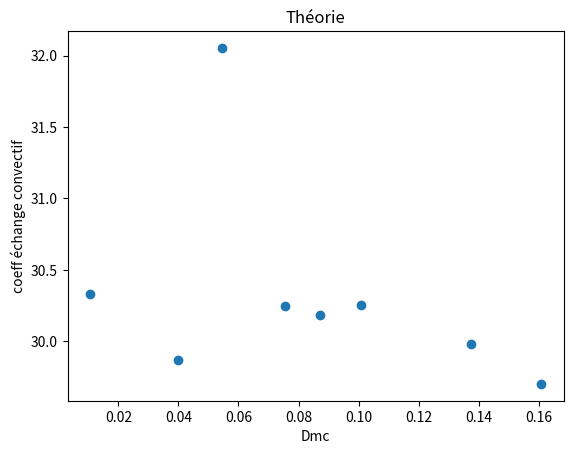

The matplotlib source for this figure:
import numpy as np
import matplotlib.pyplot as plt

RHO=1000  #masse volumique 
ETA=0.001  #coefficient de viSCositÃ©
DF=15.5e-2  #diametre circulation froid
DC=12e-3  #diamètre circulation chaud
LAMDA=0.6
CP=4180
L=1
SC=np.pi*(DC/2)**2
SF=np.pi*(DF/2)**2
E=2e-3


# FONCTIONS

def Reynolds(RHO,ETA,D,Dm):
    S=np.pi*(D/2)**2
    v=Dm/(RHO*S)
    return (RHO*v*D)/ETA

def debit(meau,temps):  
    debit=meau/temps
    return debit*10**-3 #kg/s

def Nusselt(h,D,LAMDA):
    return (h*D)/LAMDA

def Prandtl(ETA,CP,LAMDA):
    return (ETA*CP)/LAMDA

def Redh(RHO,ETA,D,Dm):
    S=np.pi*(D/2)**2
    v=Dm/(RHO*S)
    Dh=(4*(D/2)**2 * np.pi)/(2*np.pi*D/2)
    return (RHO*v*Dh)/ETA

#STOCKAGE DES DONNEES:
    
#Salve 1:    
Mesure_1_1={'Ref': 0, 'Rec': 0 ,'Dmf':0, 'Dmc':0, 'Tfs':32.8 , 'Tcs': 43.7, 'Tfe': 28.2, 'Tce': 56.5}  #Initialisation d'un dictionnaire de donnees
Mesure_1_2={'Ref': 0, 'Rec': 0 ,'Dmf':0, 'Dmc':0, 'Tfs': 34, 'Tcs': 48.5, 'Tfe': 28.2, 'Tce': 53.0}
    
Mesure_1_3={'Ref': 0, 'Rec': 0 ,'Dmf':0, 'Dmc':0, 'Tfs': 30.9, 'Tcs': 34.9, 'Tfe': 28.9, 'Tce': 37.7}
Mesure_1_4={'Ref': 0, 'Rec': 0 ,'Dmf':0, 'Dmc':0, 'Tfs':30.5, 'Tcs': 36.2, 'Tfe': 28.9, 'Tce': 39.1}

Mesure_1_5={'Ref': 0, 'Rec': 0 ,'Dmf':0, 'Dmc':0, 'Tfs':30.5, 'Tcs': 38.7, 'Tfe': 28, 'Tce':  47.5}
Mesure_1_6={'Ref': 0, 'Rec': 0 ,'Dmf':0, 'Dmc':0, 'Tfs':31.3, 'Tcs': 44.1, 'Tfe': 28, 'Tce': 52}
Mesure_1_7={'Ref': 0, 'Rec': 0 ,'Dmf':0, 'Dmc':0, 'Tfs':30.9, 'Tcs': 41.4, 'Tfe': 27.9, 'Tce': 48}
Mesure_1_8={'Ref': 0, 'Rec': 0 ,'Dmf':0, 'Dmc':0, 'Tfs':32.1, 'Tcs': 42.5, 'Tfe': 28.9, 'Tce': 57.2}
Mesure_1_9={'Ref': 0, 'Rec': 0 ,'Dmf':0, 'Dmc':0, 'Tfs':31.3, 'Tcs': 37.7, 'Tfe': 28.9, 'Tce': 52.4}
Mesure_1_10={'Ref': 0, 'Rec': 0 ,'Dmf':0, 'Dmc':0, 'Tfs':34.2, 'Tcs': 49.5, 'Tfe': 29.3, 'Tce': 54.4}

Mesure_1_11={'Ref': 0, 'Rec': 0 ,'Dmf':0, 'Dmc':0, 'Tfs':29.9, 'Tcs': 32.2, 'Tfe': 27.5, 'Tce': 48.6}
Mesure_1_12={'Ref': 0, 'Rec': 0 ,'Dmf':0, 'Dmc':0, 'Tfs':29.4, 'Tcs': 32.4, 'Tfe': 28.2, 'Tce': 48.2} 
Mesure_1_13={'Ref': 0, 'Rec': 0 ,'Dmf':0, 'Dmc':0, 'Tfs':34, 'Tcs': 47.9, 'Tfe': 29.3, 'Tce': 55}
Mesure_1_14={'Ref': 0, 'Rec': 0 ,'Dmf':0, 'Dmc':0, 'Tfs':32.8, 'Tcs': 41.9, 'Tfe': 29.2, 'Tce': 54.3}  

#MESURES DE DEBIT
#SALVE 1  
Mesure_1_1['Dmf']=debit(1467,9.44)
Mesure_1_1['Dmc']=debit(273,5)

Mesure_1_2['Dmf']=debit(1471,11.4)
Mesure_1_2['Dmc']=debit(1198,7.45)

Mesure_1_3['Dmf']=debit(1442,10.68)
Mesure_1_3['Dmc']=debit(832,8.26)

Mesure_1_4['Dmf']=debit(1442,10.68)
Mesure_1_4['Dmc']=(debit(636,8.37)+debit(598,8))/2

Mesure_1_5['Dmf']=debit(2564,19.21)
Mesure_1_5['Dmc']=(debit(464,11.61)+debit(448,11.55))/2

Mesure_1_6['Dmf']=debit(2564,19.21)
Mesure_1_6['Dmc']=debit(1594,10.58)

Mesure_1_7['Dmf']=debit(1699,12.90)
Mesure_1_7['Dmc']=(debit(1067,11.55) + debit(1144,0.093))/2

Mesure_1_8['Dmf']=debit(1245,8.40)
Mesure_1_8['Dmc']=(debit(277,6.33)+debit(299,7.72))/2

Mesure_1_9['Dmf']=debit(1262,9.48)
Mesure_1_9['Dmc']=(debit(202,8.53)+debit(213,10.30))/2

Mesure_1_10['Dmf']=debit(1461, 11.07)
Mesure_1_10['Dmc']=(debit(1268,9.36)+debit(1477,10.61))/2

Mesure_1_11['Dmf']=debit(1537, 10.24)
Mesure_1_11['Dmc']=(debit(149,6.18)+debit(145,6.77))/2

Mesure_1_12['Dmf']=debit(974, 7.05)
Mesure_1_12['Dmc']=(debit(153,14.46)+debit(116,10.77))/2

Mesure_1_13['Dmf']=debit(1061,7.90)
Mesure_1_13['Dmc']=(debit(274,3.15)+debit(275,3.16))/2

Mesure_1_14['Dmf']=debit(1087,8.27)
Mesure_1_14['Dmc']=debit(224,5.63)


#CALCUL DE REYNOLDS

#SALVE 1
Mesure_1_1['Ref']=Reynolds(RHO, ETA, DF, Mesure_1_1['Dmf'])
Mesure_1_1['Rec']=Reynolds(RHO, ETA, DC, Mesure_1_1['Dmc'])

Mesure_1_2['Ref']=Reynolds(RHO, ETA, DF, Mesure_1_2['Dmf'])
Mesure_1_2['Rec']=Reynolds(RHO, ETA, DC, Mesure_1_2['Dmc'])

Mesure_1_3['Ref']=Reynolds(RHO, ETA, DF, Mesure_1_3['Dmf'])
Mesure_1_3['Rec']=Reynolds(RHO, ETA, DC, Mesure_1_3['Dmc'])

Mesure_1_4['Ref']=Reynolds(RHO, ETA, DF, Mesure_1_4['Dmf'])
Mesure_1_4['Rec']=Reynolds(RHO, ETA, DC, Mesure_1_4['Dmc'])

Mesure_1_5['Ref']=Reynolds(RHO, ETA, DF, Mesure_1_5['Dmf'])
Mesure_1_5['Rec']=Reynolds(RHO, ETA, DC, Mesure_1_5['Dmc'])

Mesure_1_6['Ref']=Reynolds(RHO, ETA, DF, Mesure_1_6['Dmf'])
Mesure_1_6['Rec']=Reynolds(RHO, ETA, DC, Mesure_1_6['Dmc'])

Mesure_1_7['Ref']=Reynolds(RHO, ETA, DF, Mesure_1_7['Dmf'])
Mesure_1_7['Rec']=Reynolds(RHO, ETA, DC, Mesure_1_7['Dmc'])

Mesure_1_8['Ref']=Reynolds(RHO, ETA, DF, Mesure_1_8['Dmf'])
Mesure_1_8['Rec']=Reynolds(RHO, ETA, DC, Mesure_1_8['Dmc'])

Mesure_1_9['Ref']=Reynolds(RHO, ETA, DF, Mesure_1_9['Dmf'])
Mesure_1_9['Rec']=Reynolds(RHO, ETA, DC, Mesure_1_9['Dmc'])

Mesure_1_10['Ref']=Reynolds(RHO, ETA, DF, Mesure_1_10['Dmf'])
Mesure_1_10['Rec']=Reynolds(RHO, ETA, DC, Mesure_1_10['Dmc'])

Mesure_1_11['Ref']=Reynolds(RHO, ETA, DF, Mesure_1_11['Dmf'])
Mesure_1_11['Rec']=Reynolds(RHO, ETA, DC, Mesure_1_11['Dmc'])

Mesure_1_12['Ref']=Reynolds(RHO, ETA, DF, Mesure_1_12['Dmf'])
Mesure_1_12['Rec']=Reynolds(RHO, ETA, DC, Mesure_1_12['Dmc'])

Mesure_1_13['Ref']=Reynolds(RHO, ETA, DF, Mesure_1_13['Dmf'])
Mesure_1_13['Rec']=Reynolds(RHO, ETA, DC, Mesure_1_13['Dmc'])

Mesure_1_14['Ref']=Reynolds(RHO, ETA, DF, Mesure_1_14['Dmf'])
Mesure_1_14['Rec']=Reynolds(RHO, ETA, DC, Mesure_1_14['Dmc'])


Liste_donnees = [Mesure_1_1,Mesure_1_2, Mesure_1_3, Mesure_1_4, Mesure_1_10, Mesure_1_12, Mesure_1_13, Mesure_1_14]


Liste_Ref=[mesure['Ref'] for mesure in Liste_donnees]

Liste_Rec=[mesure['Rec'] for mesure in Liste_donnees]

Liste_Dmc=[mesure['Dmc'] for mesure in Liste_donnees]

Liste_rapport_debit=[mesure['Dmf']/mesure['Dmc'] for mesure in Liste_donnees]

Liste_vitesse_froid=[mesure['Dmf']/(RHO*SF) for mesure in Liste_donnees]

Liste_vitesse_chaud=[mesure['Dmc']/(RHO*SC) for mesure in Liste_donnees]

Liste_Redh=[Redh(RHO, ETA, DC, Liste_Dmc[i]) for i in range(len(Liste_donnees))]

#Correlation de Sieder et Tate: ecoulement laminaire
def Sieder(Pr,Re,D,L):
    return 1.86*(Pr*Re)**(1/3)*(D/L)**(1/3)



#CorrÃ©lation de Dittus-Boelter: ecoulement turbulent
def Dittus(Re,Pr):
    return 0.023*Re**0.8*Pr**(1/3)



#CorrÃ©lation de Hilpert: Ã©coulement autour du tube (C de©pend de Re)
def Hilpert(Re,Pr):
    if Re>=0.4 and  Re<=4.0:
        m=0.33
        C=0.989
    elif Re>=4.0 and Re<=40.0:
        m=0.466
        C=0.911
    elif Re>=40.0 and Re<=4000.0:
        m=0.466
        C=0.683
    elif Re>=4000.0 and Re<=40000.0:
        m=0.618
        C=0.193
    elif Re>=40000 and Re<=400000:
        m=0.805
        C=0.027
    
    return C*Re**m*Pr**(1/3)
 
    
def hi_coeff(D,LAMDA,v,RHO,ETA,CP,L):
    Re=Redh(RHO,ETA,D,v)
    Pr=Prandtl(ETA,CP,LAMDA)
    
    #if Re*Pr*D/L >=10:
     #   Nu=Sieder(Pr,Re,D,L)
      #  print('Sieder')
    if Re>=5000 and Pr>=0.6 and Pr<=100:
        Nu=Dittus(Re,Pr)
        print('Dittus')
    elif Pr>=0.5:
        Nu=Hilpert(Re,Pr)
        print('Hilpert')

    return Nu*LAMDA/D 
        
#On néglige l'encrassement
        
def h_coeff(hf,hc,e, LAMDA):
     return 1/((1/hc) + (E/LAMDA)  + (1/hf))


## CALCUL DU NOMBRE DU h ##

Liste_hf=[ hi_coeff(DF, LAMDA, Liste_vitesse_froid[i],RHO, ETA, CP, L) for i in range(len(Liste_donnees))]

Liste_hc=[ hi_coeff(DC, LAMDA, Liste_vitesse_chaud[i],RHO, ETA, CP, L) for i in range(len(Liste_donnees))]


Liste_h=[ h_coeff(Liste_hf[i], Liste_hc[i], E,LAMDA) for i in range(len(Liste_donnees)) ]

plt.plot(Liste_Dmc, Liste_h, 'o')
plt.xlabel('Dmc')
plt.ylabel('coeff échange convectif')
plt.title('Théorie')
plt.show()







